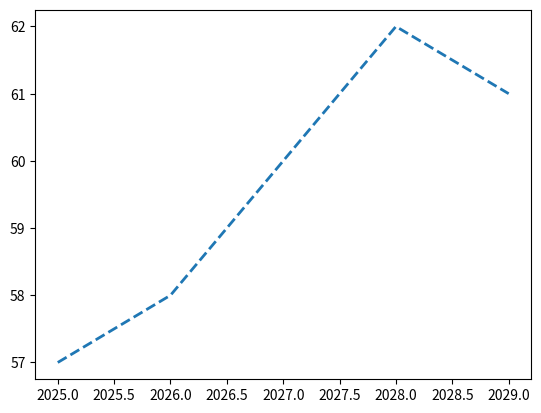

Reproduce this figure in Python.
import numpy as np 
import matplotlib.pyplot as plt

#Weight Change Over The Years.

years = [2025 + x for x in range(5)] #Some simple maths so we don't have to write out the values. 2007 + "x", where x can be any number between the ranges of 1-19 but NOT 19. 
weights = [57, 58, 60, 62, 61]

plt.plot(years, weights, lw=2, linestyle="--") #Can change style and line. 
plt.show()